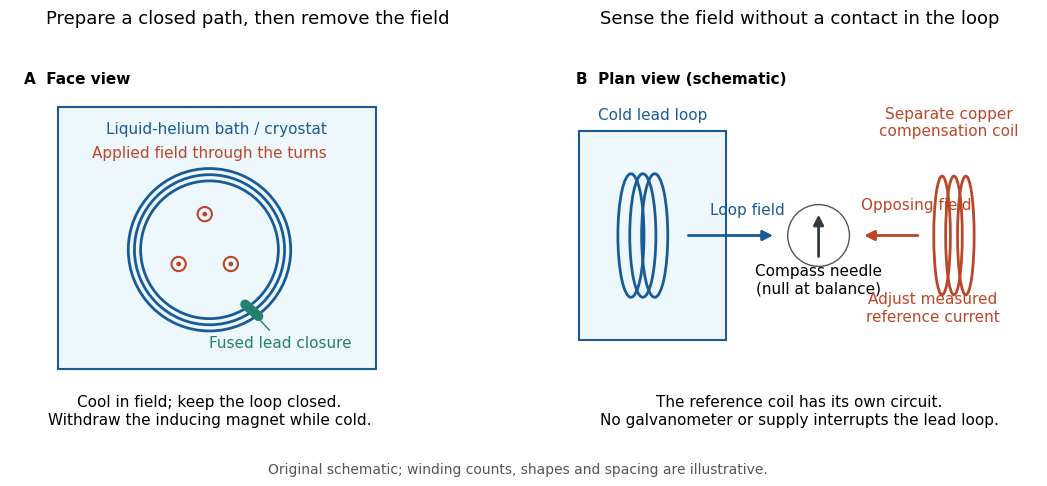

Reproduce this figure in Python. (Note: this script raises an exception after producing the figure.)
"""Schematic of field preparation and magnetic readout; not a scale reconstruction.

Tested with Python 3.14, matplotlib 3.10.7 and numpy 2.3.5.
Run from _media; writes this script's basename with a .png suffix to CWD.
"""
from pathlib import Path

import matplotlib.pyplot as plt
from matplotlib.patches import Circle, Ellipse, FancyArrowPatch, Rectangle


def arrow(ax, start, end, color="#bb472a", **kwargs):
    ax.add_patch(FancyArrowPatch(start, end, arrowstyle="-|>", mutation_scale=15,
                                lw=2, color=color, **kwargs))


def main():
    plt.rcParams.update({"font.size": 11, "font.family": "DejaVu Sans"})
    fig, axes = plt.subplots(1, 2, figsize=(11, 5), facecolor="white")
    blue, red, green = "#185b97", "#bb472a", "#23806c"
    for ax in axes:
        ax.set(xlim=(0, 10), ylim=(0, 8), aspect="equal")
        ax.axis("off")
    ax = axes[0]
    ax.set_title("Prepare a closed path, then remove the field", fontsize=13, pad=16)
    ax.add_patch(Rectangle((1, 1.2), 6.7, 5.5, fc="#edf7fc", ec=blue, lw=1.5))
    ax.text(4.35, 6.15, "Liquid-helium bath / cryostat", ha="center", color=blue)
    for r in (1.45, 1.58, 1.71):
        ax.add_patch(Circle((4.2, 3.7), r, fill=False, ec=blue, lw=2))
    ax.plot([4.95, 5.23], [2.55, 2.3], lw=7, solid_capstyle="round", color=green)
    ax.annotate("Fused lead closure", xy=(5.1, 2.4), xytext=(5.7, 1.65),
                ha="center", arrowprops={"arrowstyle": "-", "color": green}, color=green)
    for x, y in ((3.55, 3.4), (4.65, 3.4), (4.1, 4.45)):
        ax.add_patch(Circle((x, y), .15, fill=False, ec=red, lw=1.5))
        ax.add_patch(Circle((x, y), .035, color=red))
    ax.text(4.2, 5.65, "Applied field through the turns", ha="center", color=red)
    ax.text(4.2, .65, "Cool in field; keep the loop closed.\nWithdraw the inducing magnet while cold.",
            ha="center", va="top")
    ax.text(.3, 7.2, "A  Face view", weight="bold")
    ax = axes[1]
    ax.set_title("Sense the field without a contact in the loop", fontsize=13, pad=16)
    ax.add_patch(Rectangle((.35, 1.8), 3.1, 4.4, fc="#edf7fc", ec=blue, lw=1.5))
    for x in (1.45, 1.7, 1.95):
        ax.add_patch(Ellipse((x, 4), .55, 2.6, fill=False, ec=blue, lw=2))
    ax.text(1.9, 6.45, "Cold lead loop", ha="center", color=blue)
    arrow(ax, (2.6, 4), (4.5, 4), color=blue)
    ax.text(3.9, 4.45, "Loop field", ha="center", color=blue)
    ax.add_patch(Circle((5.4, 4), .65, fc="white", ec="#555555"))
    arrow(ax, (5.4, 3.5), (5.4, 4.5), color="#343b40")
    ax.text(5.4, 2.8, "Compass needle\n(null at balance)", ha="center")
    for x in (8, 8.25, 8.5):
        ax.add_patch(Ellipse((x, 4), .35, 2.5, fill=False, ec=red, lw=2))
    arrow(ax, (7.55, 4), (6.3, 4), color=red)
    ax.text(7.45, 4.55, "Opposing field", ha="center", color=red)
    ax.text(8.15, 6.1, "Separate copper\ncompensation coil", ha="center", color=red)
    ax.text(7.8, 2.2, "Adjust measured\nreference current", ha="center", color=red)
    ax.text(.3, 7.2, "B  Plan view (schematic)", weight="bold")
    ax.text(5, .65, "The reference coil has its own circuit.\nNo galvanometer or supply interrupts the lead loop.",
            ha="center", va="top")
    fig.text(.5, .025, "Original schematic; winding counts, shapes and spacing are illustrative.",
             ha="center", fontsize=10, color="#555555")
    fig.subplots_adjust(left=.03, right=.98, top=.88, bottom=.12, wspace=.12)
    fig.savefig(Path(__file__).stem + ".png", dpi=120, facecolor="white")
    plt.close(fig)


if __name__ == "__main__":
    main()
